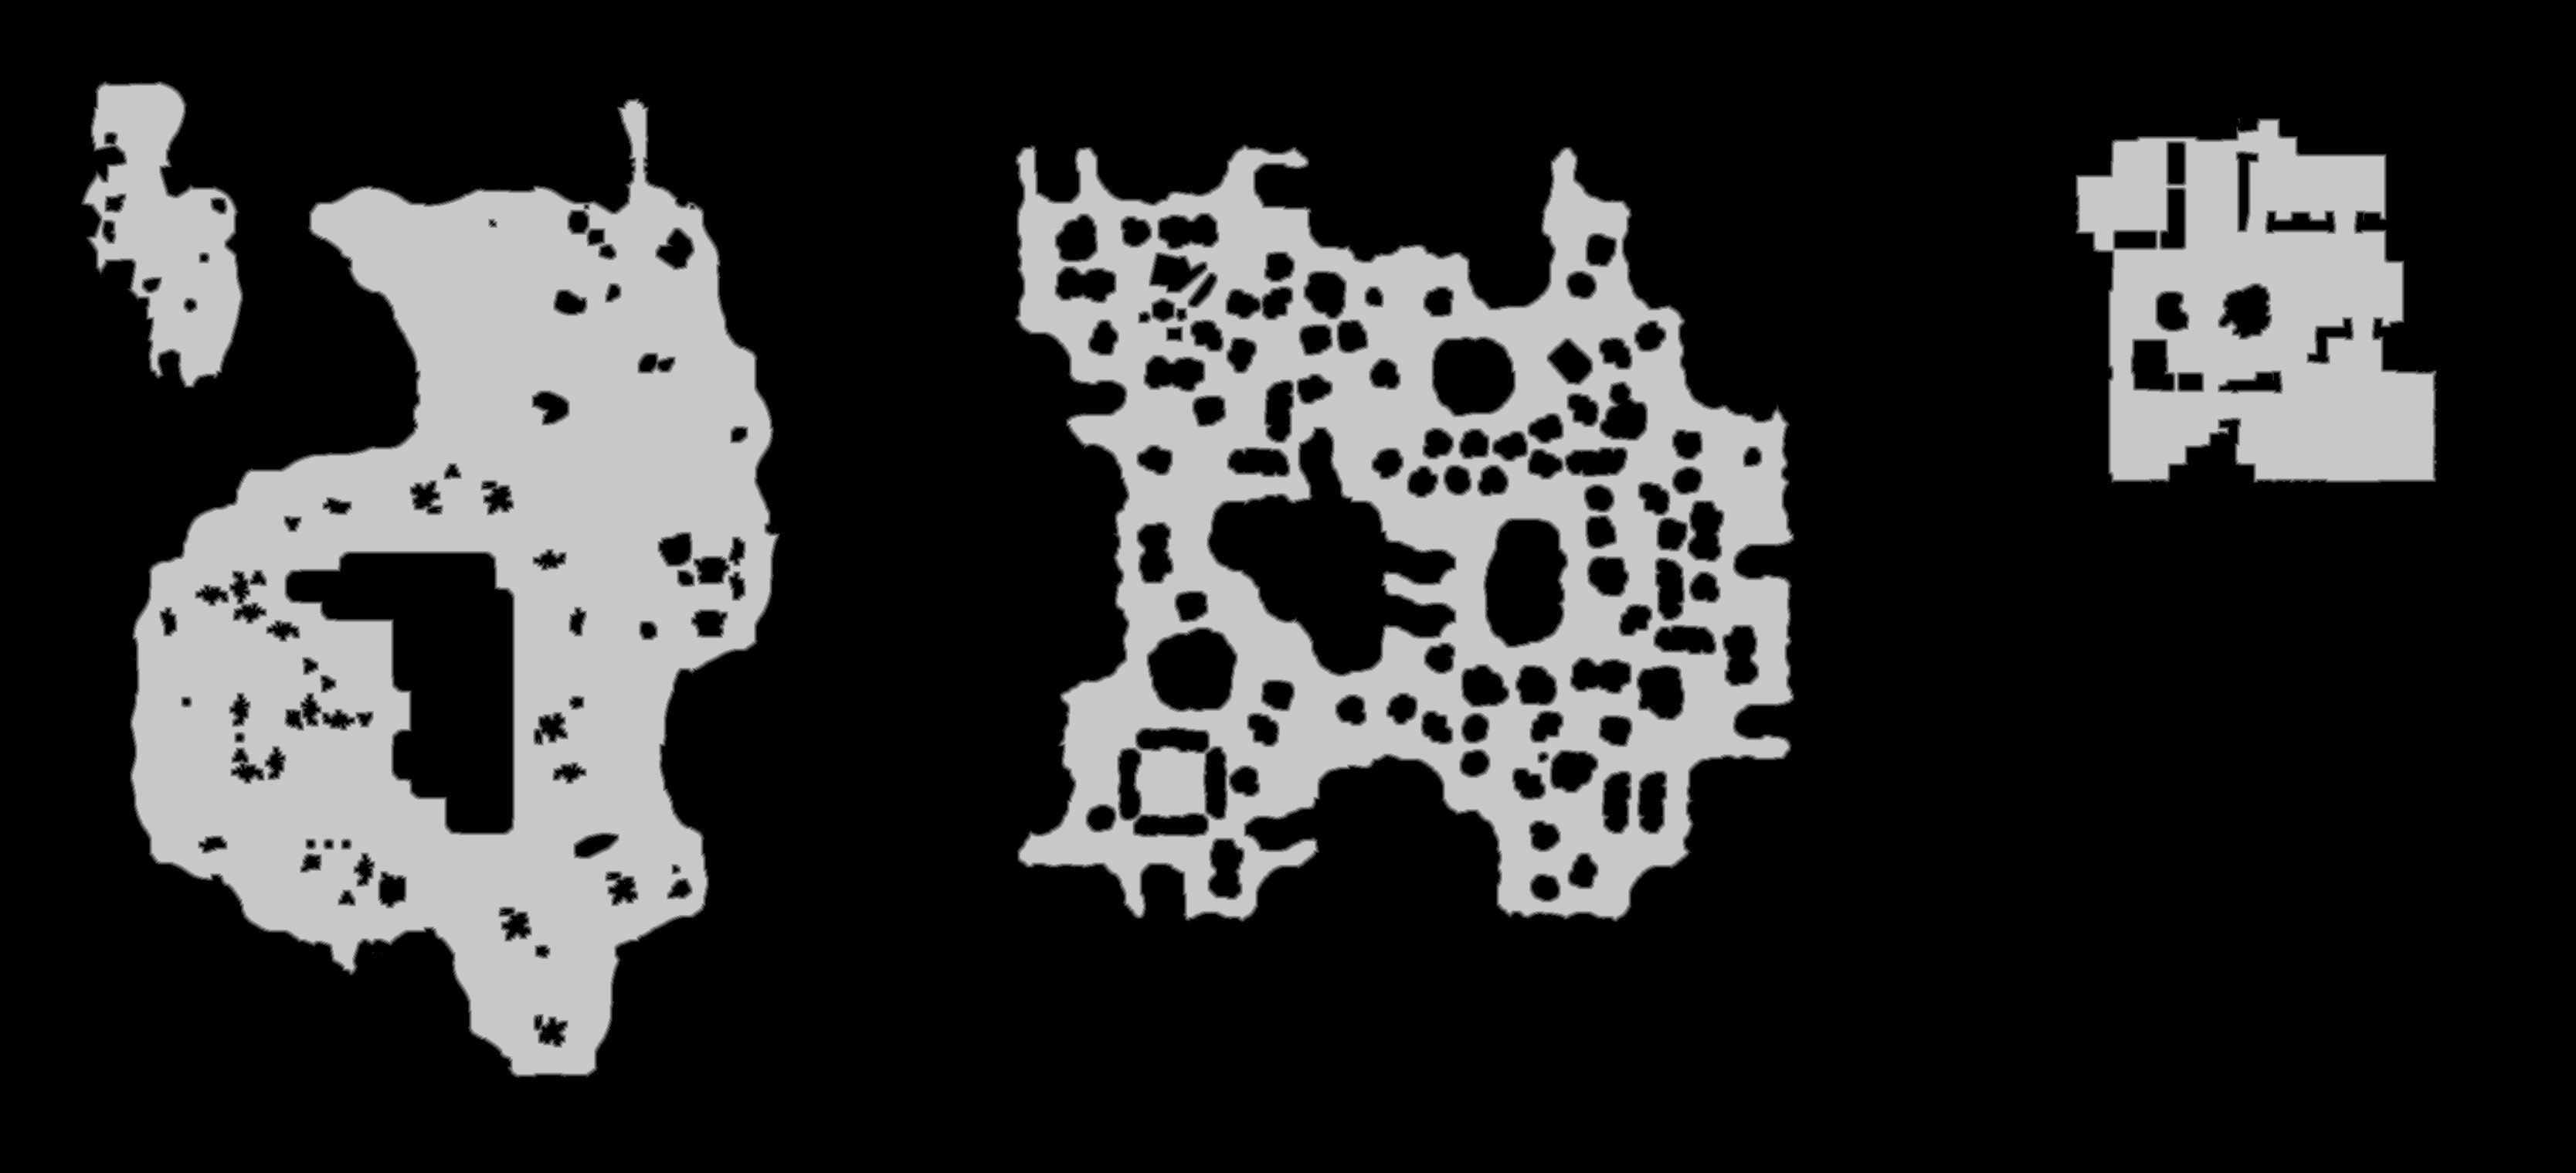

The data file committed next to this chart (first rows):
truth	truth_4a127d53bf0.tsv
layer	melee
source	walk_0
read	2026-10-23 11:51:56
width	3335
height	1518
stride	1668
base	0x4a1bc000000
origin	0x40010
score	0.9422
iou_melee	0.9422
iou_ranged	0.7023
nibble	0	3772108
nibble	1	46004
nibble	2	46759
nibble	3	47361
nibble	4	48054
nibble	5	1102244
